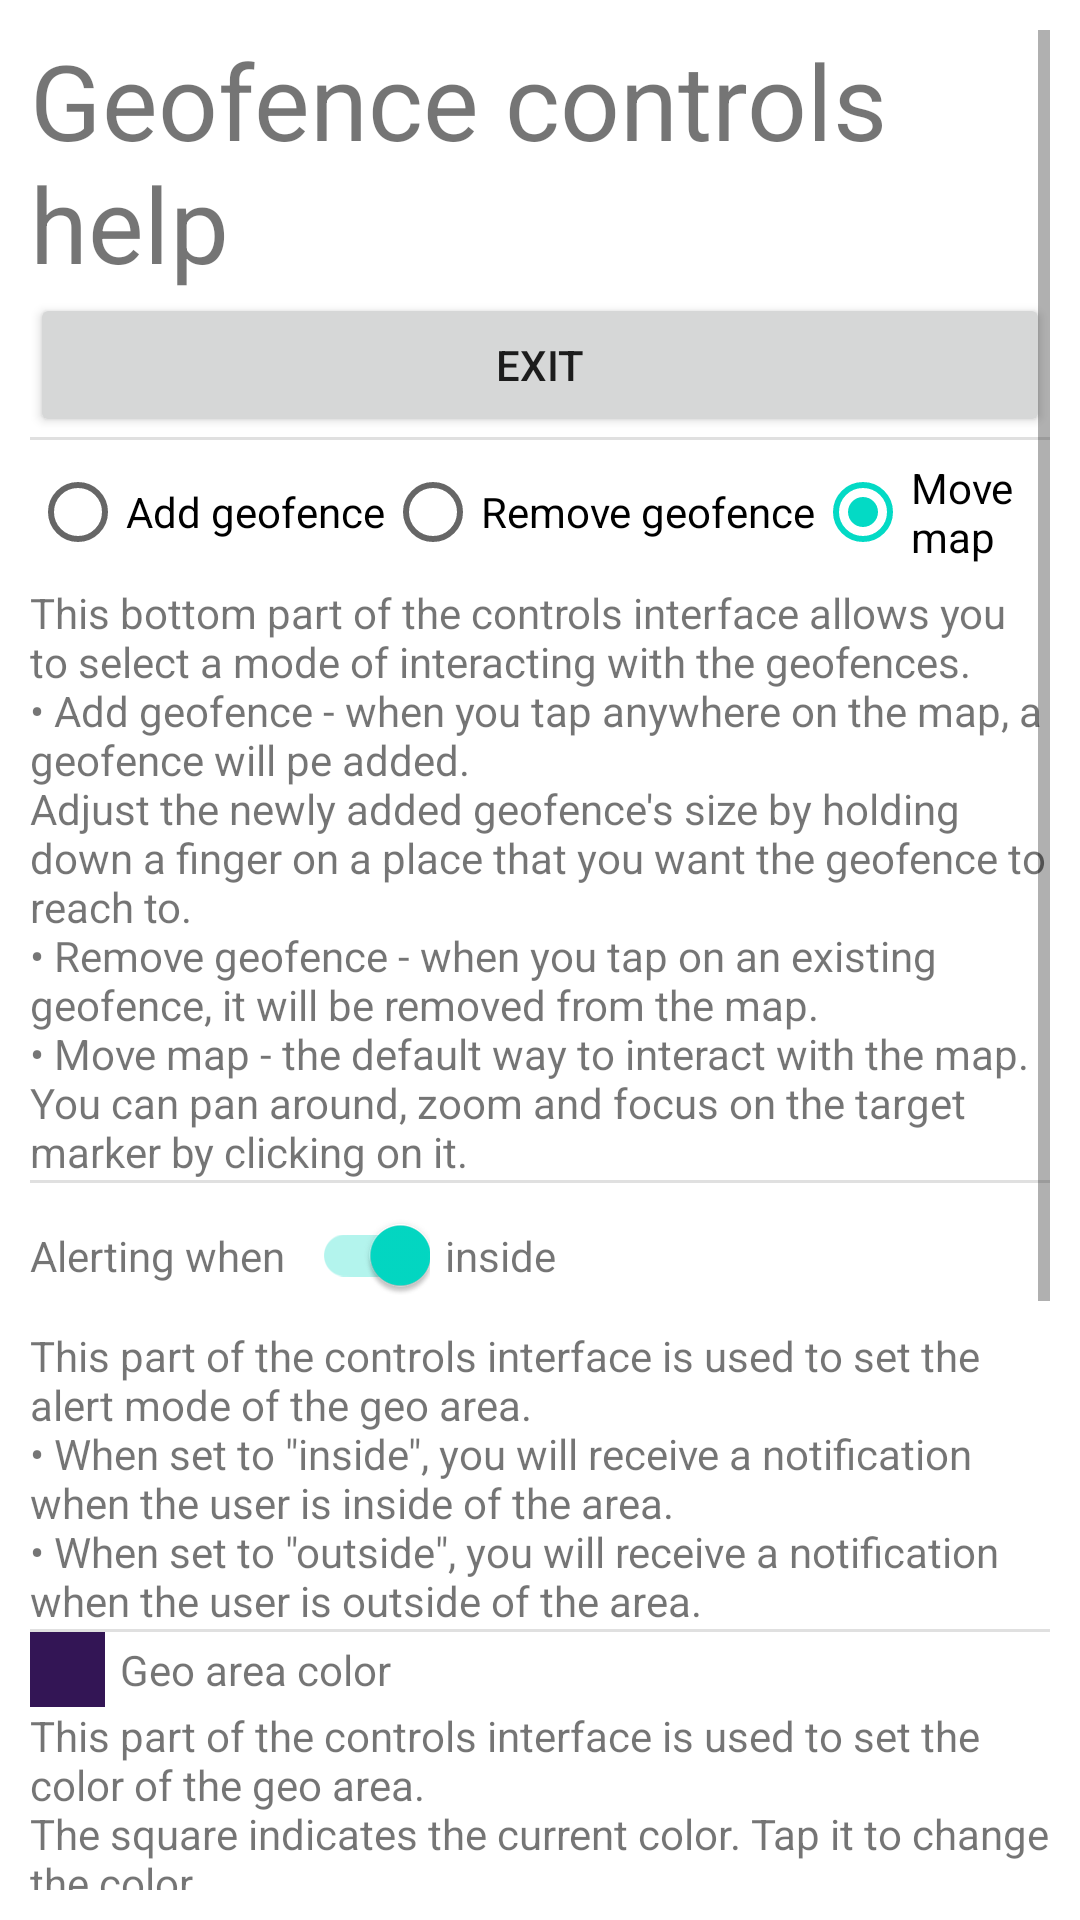

The Android layout XML behind this screen, and the referenced resources:
<!-- AndroidManifest.xml: application theme Theme.OverseerApp -->
<!-- res/layout/dialog_help_geo_controls.xml -->
<?xml version="1.0" encoding="utf-8"?>
<ScrollView xmlns:android="http://schemas.android.com/apk/res/android"
    android:layout_width="match_parent"
    android:layout_height="match_parent"
    xmlns:app="http://schemas.android.com/apk/res-auto"
    android:padding="10dp">

<androidx.appcompat.widget.LinearLayoutCompat
    android:layout_width="match_parent"
    android:layout_height="wrap_content"
    android:gravity="center"
    android:orientation="vertical">

    <androidx.appcompat.widget.AppCompatTextView
        android:layout_width="wrap_content"
        android:layout_height="wrap_content"
        android:text="@string/geofence_controls_help"
        android:textSize="35sp"
        />

    <androidx.appcompat.widget.AppCompatButton
        android:id="@+id/geohExitB"
        android:layout_width="match_parent"
        android:layout_height="wrap_content"
        android:text="@string/exit" />

    <View
        android:layout_width="match_parent"
        android:layout_height="1dp"
        android:layout_weight="1"
        android:background="?android:attr/listDivider" />

    <RadioGroup
        android:layout_width="match_parent"
        android:layout_height="wrap_content"
        android:orientation="horizontal"
        android:gravity="center"
        android:checkedButton="@id/geohMoveRB">

        <androidx.appcompat.widget.AppCompatRadioButton
            android:layout_width="wrap_content"
            android:layout_height="wrap_content"
            android:text="@string/add_geofence" />

        <androidx.appcompat.widget.AppCompatRadioButton
            android:layout_width="wrap_content"
            android:layout_height="wrap_content"
            android:text="@string/remove_geofence" />

        <androidx.appcompat.widget.AppCompatRadioButton
            android:id="@+id/geohMoveRB"
            android:layout_width="wrap_content"
            android:layout_height="wrap_content"
            android:text="@string/move_map"/>

    </RadioGroup>

    <androidx.appcompat.widget.AppCompatTextView
        android:layout_width="match_parent"
        android:layout_height="wrap_content"
        android:text="@string/bottom_geo_controls_help" />
    
    <View
        android:layout_width="match_parent"
        android:layout_height="1dp"
        android:layout_weight="1"
        android:background="?android:attr/listDivider" />

    <androidx.constraintlayout.widget.ConstraintLayout
        android:layout_width="match_parent"
        android:layout_height="wrap_content"
        android:gravity="center">

    <androidx.appcompat.widget.AppCompatTextView
        android:id="@+id/geohAlertModeLabelTV"
        android:layout_width="wrap_content"
        android:layout_height="wrap_content"
        android:text="@string/alerting_when"
        android:layout_marginRight="5dp"
        app:layout_constraintLeft_toLeftOf="parent"
        app:layout_constraintTop_toTopOf="parent"
        app:layout_constraintBottom_toBottomOf="parent"/>

    <androidx.appcompat.widget.SwitchCompat
        android:id="@+id/geohAlertModeS"
        android:layout_width="wrap_content"
        android:layout_height="wrap_content"
        android:layout_marginRight="5dp"
        app:layout_constraintLeft_toRightOf="@id/geohAlertModeLabelTV"
        app:layout_constraintTop_toTopOf="parent"
        app:layout_constraintBottom_toBottomOf="parent"
        android:checked="true"
        />

    <androidx.appcompat.widget.AppCompatTextView
        android:id="@+id/geohAlertModeTV"
        android:layout_width="wrap_content"
        android:layout_height="wrap_content"
        android:text="@string/inside"
        android:layout_marginLeft="5dp"
        app:layout_constraintLeft_toRightOf="@id/geohAlertModeS"
        app:layout_constraintTop_toTopOf="parent"
        app:layout_constraintBottom_toBottomOf="parent"/>
    
    </androidx.constraintlayout.widget.ConstraintLayout>

    <androidx.appcompat.widget.AppCompatTextView
        android:layout_width="match_parent"
        android:layout_height="wrap_content"
        android:text="@string/mode_switch_help" />

    <View
        android:layout_width="match_parent"
        android:layout_height="1dp"
        android:layout_weight="1"
        android:background="?android:attr/listDivider" />

    <androidx.constraintlayout.widget.ConstraintLayout
        android:layout_width="match_parent"
        android:layout_height="wrap_content"
        android:gravity="center">

        <View
            android:id="@+id/geohColorV"
            android:layout_width="25dp"
            android:layout_height="25dp"
            app:layout_constraintTop_toTopOf="parent"
            app:layout_constraintBottom_toBottomOf="parent"
            app:layout_constraintLeft_toLeftOf="parent"
            android:background="@color/background_highlight"
            android:layout_marginRight="5dp"/>

        <androidx.appcompat.widget.AppCompatTextView
            android:id="@+id/geohColorTV"
            android:layout_width="wrap_content"
            android:layout_height="wrap_content"
            android:text="@string/geo_area_color"
            app:layout_constraintTop_toTopOf="parent"
            app:layout_constraintBottom_toBottomOf="parent"
            app:layout_constraintLeft_toRightOf="@id/geohColorV"
            android:layout_marginLeft="5dp"/>

    </androidx.constraintlayout.widget.ConstraintLayout>

    <TextView
        android:layout_width="match_parent"
        android:layout_height="wrap_content"
        android:text="@string/color_help" />

    <View
        android:layout_width="match_parent"
        android:layout_height="1dp"
        android:layout_weight="1"
        android:background="?android:attr/listDivider" />

    <androidx.appcompat.widget.AppCompatButton
        android:id="@+id/mapClearB"
        android:layout_width="wrap_content"
        android:layout_height="wrap_content"
        android:padding="10dp"
        android:text="@string/clear_geofences"/>

    <androidx.appcompat.widget.AppCompatTextView
        android:layout_width="match_parent"
        android:layout_height="wrap_content"
        android:text="@string/clear_help" />

    <View
        android:layout_width="match_parent"
        android:layout_height="1dp"
        android:layout_weight="1"
        android:background="?android:attr/listDivider" />

    <androidx.appcompat.widget.AppCompatButton
        android:id="@+id/mapSaveB"
        android:layout_width="wrap_content"
        android:layout_height="wrap_content"
        android:padding="10dp"
        android:text="@string/save"/>

    <androidx.appcompat.widget.AppCompatTextView
        android:layout_width="match_parent"
        android:layout_height="wrap_content"
        android:text="@string/save_help" />

</androidx.appcompat.widget.LinearLayoutCompat>

</ScrollView>
<!-- resources referenced by this layout -->
<resources>
  <color name="background_highlight">#FF331555</color>
  <string name="add_geofence">Add geofence</string>
  <string name="alerting_when">Alerting when</string>
  <string name="bottom_geo_controls_help">This bottom part of the controls interface allows you to select a mode of interacting with the geofences.\n• Add geofence - when you tap anywhere on the map, a geofence will pe added.\nAdjust the newly added geofence\'s size by holding down a finger on a place that you want the geofence to reach to.\n• Remove geofence - when you tap on an existing geofence, it will be removed from the map.\n• Move map - the default way to interact with the map.\nYou can pan around, zoom and focus on the target marker by clicking on it.</string>
  <string name="clear_geofences">Clear geofences</string>
  <string name="clear_help">This button will ask for confirmation before clearing all of the geofences that you have set.\nIt doesn\'t SAVE anything right away, so even if you do delete all the geofences by confirming, you will be able to get them back by simply pressing the back button or quitting the app.\nIf you don\'t save, the next time you see this map, the geofences should be back.</string>
  <string name="color_help">This part of the controls interface is used to set the color of the geo area.\nThe square indicates the current color. Tap it to change the color.</string>
  <string name="exit">Exit</string>
  <string name="geo_area_color">Geo area color</string>
  <string name="geofence_controls_help">Geofence controls help</string>
  <string name="inside">inside</string>
  <string name="mode_switch_help">This part of the controls interface is used to set the alert mode of the geo area.\n• When set to \"inside\", you will receive a notification when the user is inside of the area.\n• When set to \"outside\", you will receive a notification when the user is outside of the area.</string>
  <string name="move_map">Move map</string>
  <string name="remove_geofence">Remove geofence</string>
  <string name="save">Save</string>
  <string name="save_help">This button will save your current geo area.\nIf it succeeds and the new geo area is saved on the server, you will get a confirmation.\nIf not, you will get an error message instead.</string>
  <style name="Theme.OverseerApp" parent="Theme.MaterialComponents.DayNight.DarkActionBar">
          
          <item name="colorPrimary">@color/purple_500</item>
          <item name="colorPrimaryVariant">@color/purple_700</item>
          <item name="colorOnPrimary">@color/white</item>
          
          <item name="colorSecondary">@color/teal_200</item>
          <item name="colorSecondaryVariant">@color/teal_700</item>
          <item name="colorOnSecondary">@color/black</item>
          
          <item name="android:statusBarColor" tools:targetApi="l">?attr/colorPrimaryVariant</item>
          
      </style>
  <color name="purple_500">#FF6200EE</color>
  <color name="purple_700">#FF3700B3</color>
  <color name="white">#FFFFFFFF</color>
  <color name="teal_200">#FF03DAC5</color>
  <color name="teal_700">#FF018786</color>
  <color name="black">#FF000000</color>
</resources>
